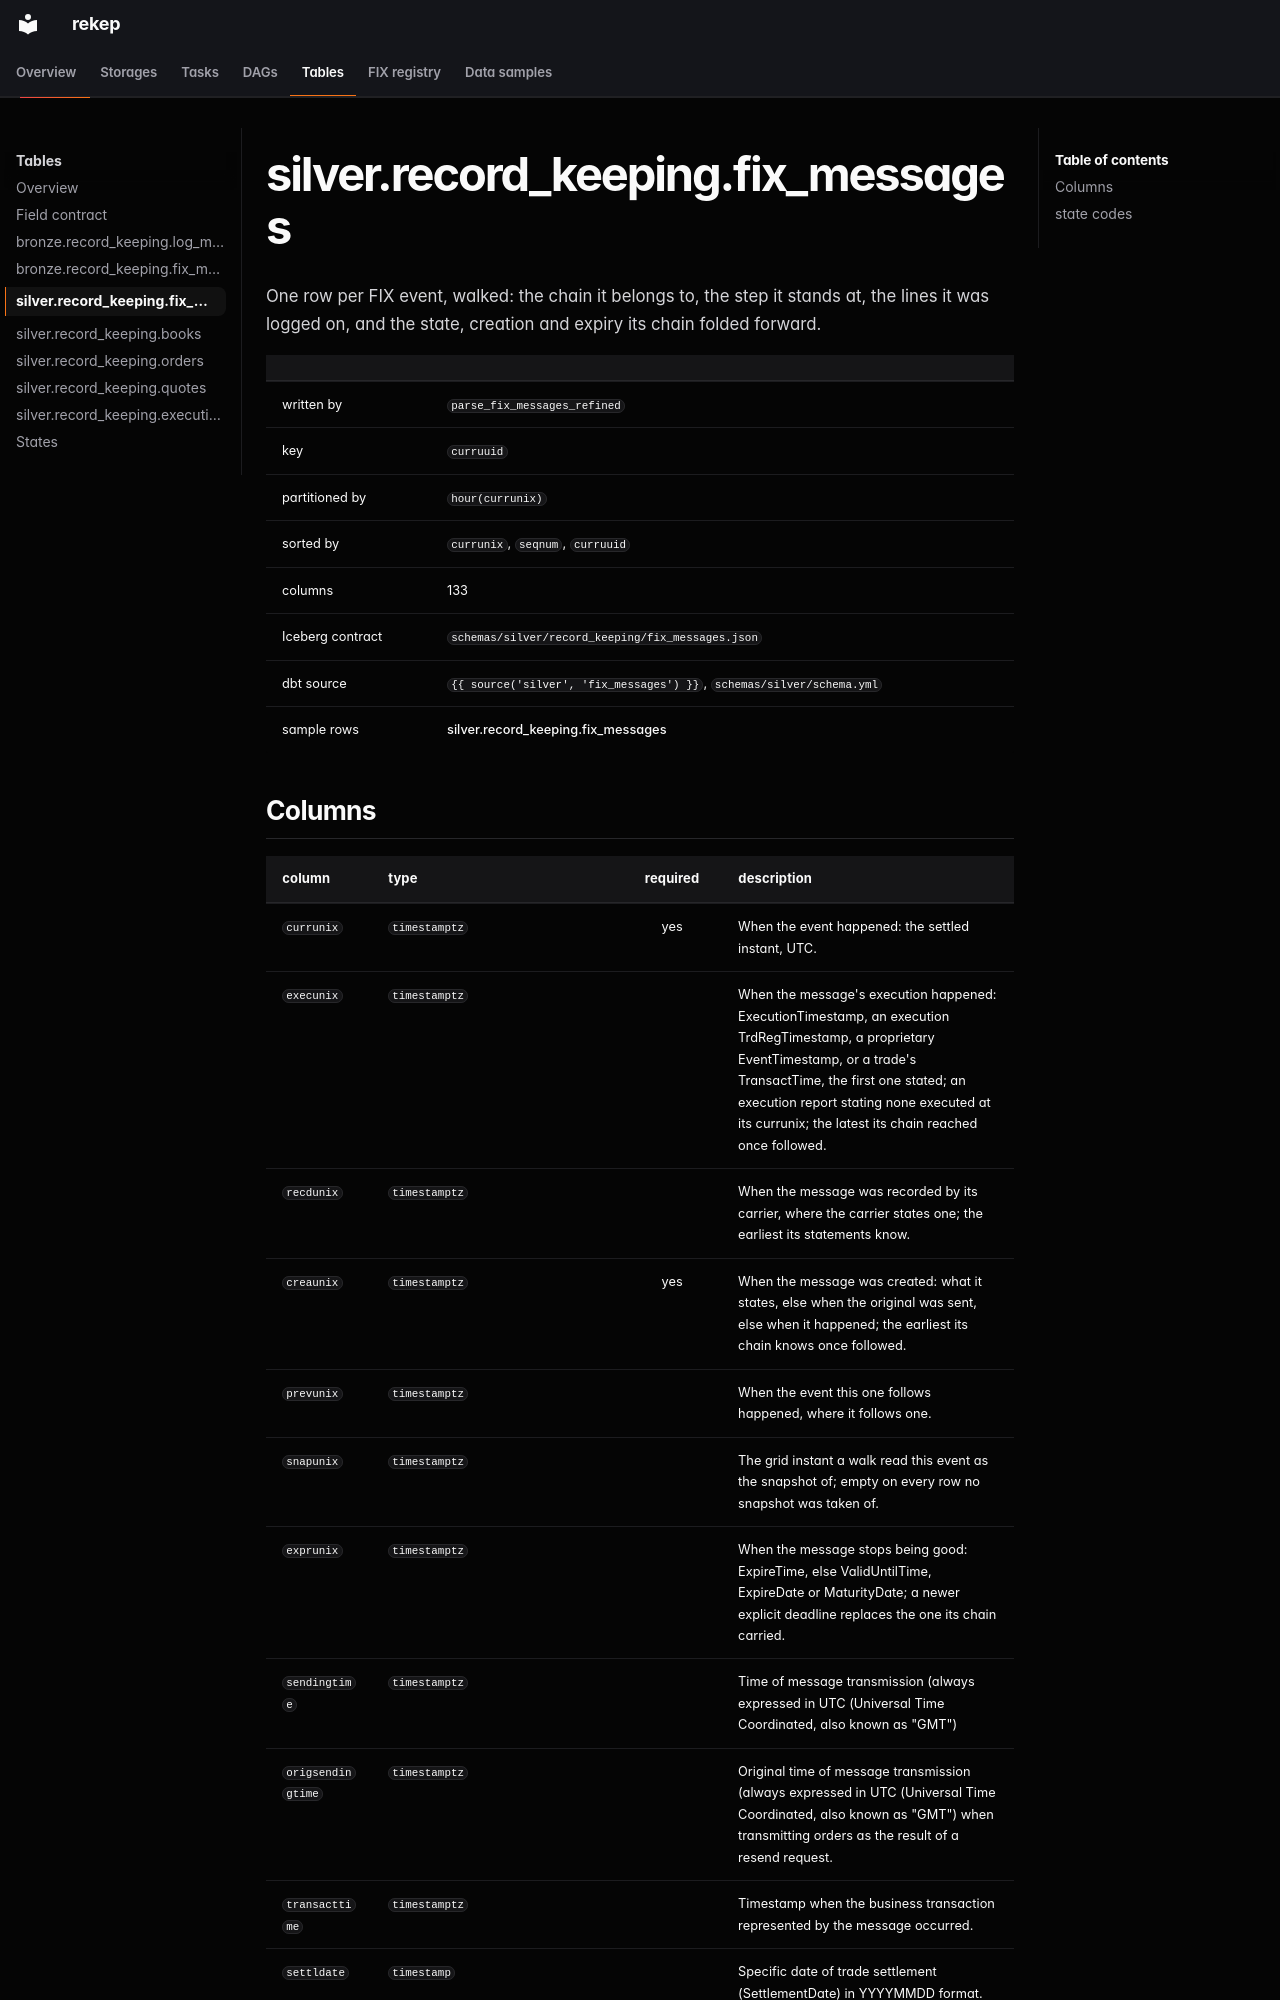

repository: Platob/yggfin · page: tables/silver/fix_messages/index.html · generator: mkdocs

# silver.record_keeping.fix_messages

One row per FIX event, walked: the chain it belongs to, the step it stands at, the lines it was logged on, and the state, creation and expiry its chain folded forward.

| | |
| --- | --- |
| written by | [`parse_fix_messages_refined`](../../tasks/parse-fix-messages-refined.md) |
| key | `curruuid` |
| partitioned by | `hour(currunix)` |
| sorted by | `currunix`, `seqnum`, `curruuid` |
| columns | 133 |
| Iceberg contract | `schemas/silver/record_keeping/fix_messages.json` |
| dbt source | `{{ source('silver', 'fix_messages') }}`, `schemas/silver/schema.yml` |
| sample rows | [silver.record_keeping.fix_messages](../../samples/silver/fix_messages.md) |
